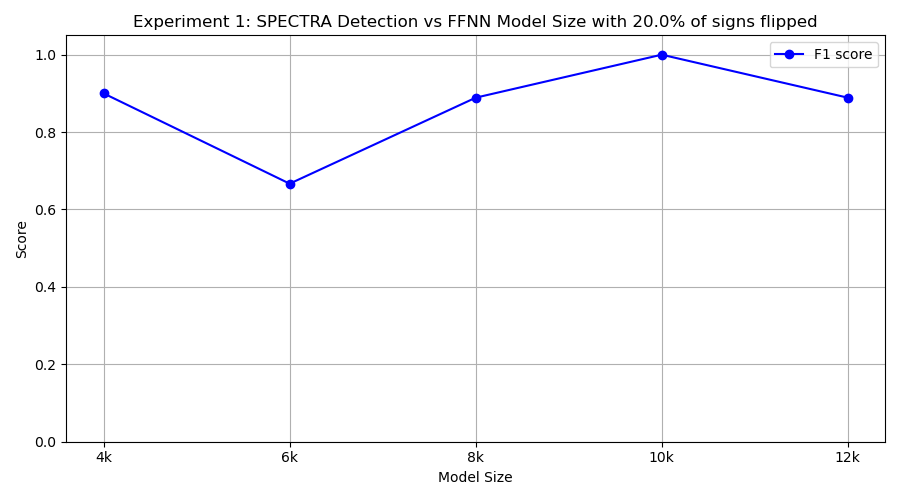

Values plotted in this chart, from the file beside it:
model_class, tp, fp, tn, fn, precision, recall, f1
FourKMLP, 9, 1, 9, 1, 0.9, 0.9, 0.9
SixKMLP, 10, 10, 0, 0, 0.5, 1.0, 0.6667
EightKMLP, 8, 0, 10, 2, 1.0, 0.8, 0.8889
TenKMLP, 10, 0, 10, 0, 1.0, 1.0, 1.0
TwelveKMLP, 8, 0, 10, 2, 1.0, 0.8, 0.8889
